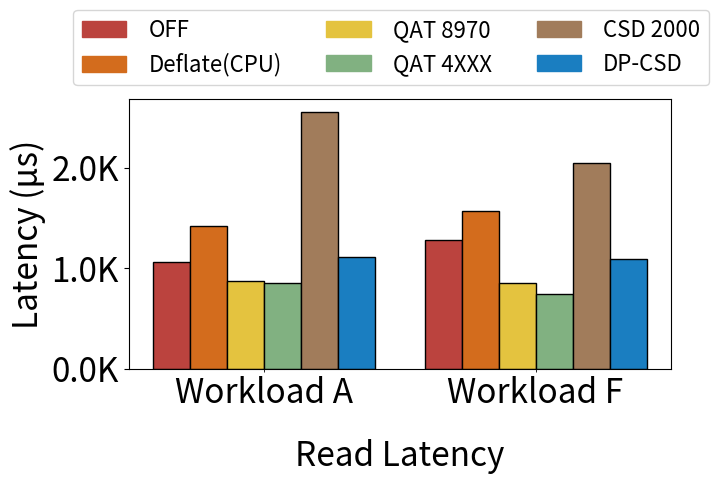

Python code for this plot: (Note: this script raises an exception after producing the figure.)
import matplotlib.pyplot as plt
import numpy as np
from matplotlib.ticker import FuncFormatter

# ===== 设置 =====
FONT_SIZE = 24
devices = ['OFF', 'Deflate(CPU)', 'QAT 8970', 'QAT 4XXX', 'CSD 2000', 'DP-CSD']
colors = ['#BB433E', '#D36C1D', '#E4C33F', '#81B181', '#A17C5B', '#1A7EC1']
bar_width = 0.15
group_gap = 0.1
x_groups = [0, 1 + group_gap]
offsets = (np.arange(6) - 2.5) * bar_width  # align for 6 devices
x_write = x_groups[0] + offsets
x_read = x_groups[1] + offsets
x_all = np.concatenate([x_write, x_read])
bar_colors = colors[:6] * 2

def to_k(x, _): return f"{x / 1000:.1f}K"

# ===== 数据 =====
latency_read_A = [1062.18, 1420.88, 875.92, 849.42, 2559.69, 1114.59]
# latency_write_A = [1069.7, 1453.77, 857.75, 864.9, 2582.6, 1134.46]
# latency_A = latency_read_A + latency_write_A

latency_read_B = [1284.38, 1573.32, 853.09, 744.26, 2046.08, 1095.25]
# latency_write_B = [50, 47.34, 31.25, 35.79, 51.09, 44.11]
# latency_B = latency_read_B + latency_write_B
latency_AB = latency_read_A + latency_read_B

# ===== 图形绘制 =====
fig, ax1 = plt.subplots(1, 1, figsize=(7, 5))
plt.subplots_adjust(wspace=0.15, top=0.80, bottom=0.26)

# ---- (a) Workload A ----
ax1.set_ylabel("Latency (μs)", fontsize=FONT_SIZE)
ax1.set_xlabel("Read Latency", fontsize=FONT_SIZE, labelpad=20)
ax1.tick_params(axis='y', labelsize=FONT_SIZE)
ax1.yaxis.set_major_formatter(FuncFormatter(to_k))
for i, x in enumerate(x_all):
    ax1.bar(x, latency_AB[i], width=bar_width, color=bar_colors[i], edgecolor='black')
ax1.set_xticks([])
ax1.set_xticks(x_groups, minor=True)
ax1.set_xticklabels(['Workload A', 'Workload F'], minor=True, fontsize=FONT_SIZE)
ax1.tick_params(axis='x', which='minor')

# # ---- (b) Workload B ----
# ax2.set_xlabel("(b) Workload F", fontsize=FONT_SIZE, labelpad=20)
# ax2.tick_params(axis='y', labelsize=FONT_SIZE)
# ax2.yaxis.set_major_formatter(FuncFormatter(to_k))
# for i, x in enumerate(x_all):
#     ax2.bar(x, latency_B[i], width=bar_width, color=bar_colors[i], edgecolor='black')
# ax2.set_xticks([])
# ax2.set_xticks(x_groups, minor=True)
# ax2.set_xticklabels(['Read', 'Update'], minor=True, fontsize=FONT_SIZE)
# ax2.tick_params(axis='x', which='minor')

# ===== 图例 =====
handles = [plt.Rectangle((0, 0), 1, 1, color=colors[i], edgecolor='black') for i in range(len(devices))]
fig.legend(handles, devices,
           fontsize=FONT_SIZE - 8,
           loc='upper center',
           bbox_to_anchor=(0.5, 1.0),
           ncol=3,
        #    columnspacing=6.0,
           handletextpad=1.0)

# ===== 保存与展示 =====
plt.savefig("figs/ycsb-lat.pdf", format="pdf", bbox_inches="tight", dpi=300)
plt.show()
